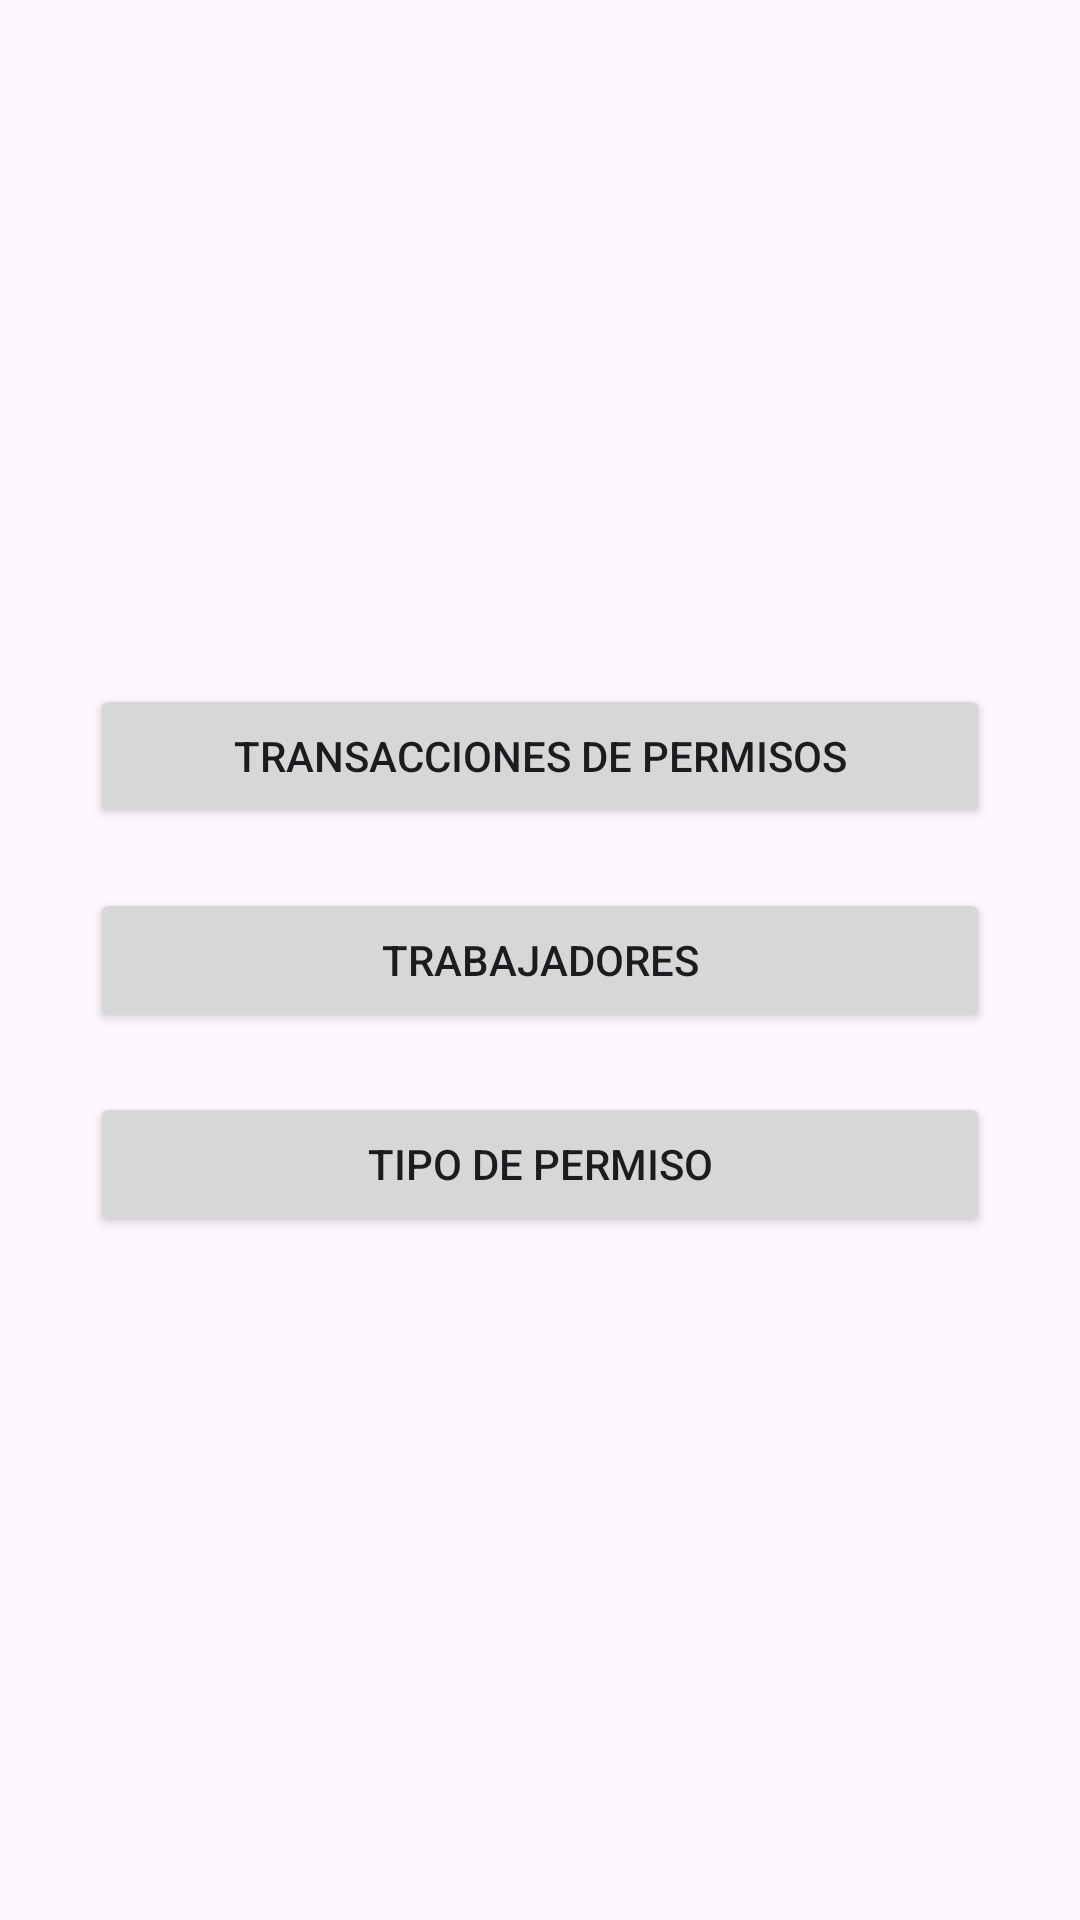

Android layout source for this screen:
<!-- AndroidManifest.xml: application theme Theme.NegociosElectronicos -->
<!-- res/layout/activity_main.xml -->
<?xml version="1.0" encoding="utf-8"?>
<LinearLayout xmlns:android="http://schemas.android.com/apk/res/android"
    android:layout_width="match_parent"
    android:layout_height="match_parent"
    xmlns:tools="http://schemas.android.com/tools"
    android:orientation="vertical"
    android:gravity="center"
    tools:context=".MainActivity">

    <Button
        android:id="@+id/btnPermisos"
        android:layout_width="300dp"
        android:layout_height="wrap_content"
        android:text="Transacciones de Permisos"
        android:layout_marginBottom="20dp"/>

    <Button
        android:id="@+id/btnTrabajadores"
        android:layout_width="300dp"
        android:layout_height="wrap_content"
        android:text="Trabajadores"
        android:layout_marginBottom="20dp"/>

    <Button
        android:id="@+id/btnTipoPermiso"
        android:layout_width="300dp"
        android:layout_height="wrap_content"
        android:text="Tipo de permiso"/>

</LinearLayout>
<!-- resources referenced by this layout -->
<resources>
  <style name="Theme.NegociosElectronicos" parent="Base.Theme.NegociosElectronicos" />
  <style name="Base.Theme.NegociosElectronicos" parent="Theme.Material3.DayNight.NoActionBar">
          
          
      </style>
</resources>
